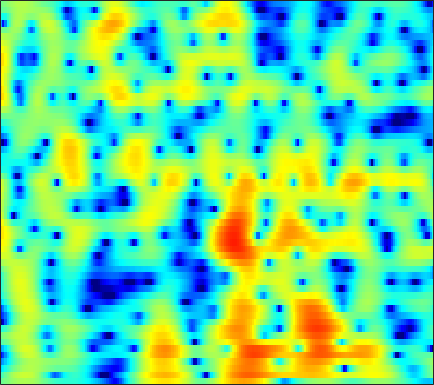

Source data for this figure (header and first rows):
-1.0098, -0.72145, -0.31763, 0.093001, 0.38765, 0.75982, 1.0911, 1.3067, 1.5414, 1.7123, 1.8136, 1.8424, 1.8155, 1.7148, 1.5832, 1.3354, 1.0158, 0.72731, 0.29587, -0.18891, -0.71678, -1.1257, -1.6656, -2.1779
-2.899, -2.028, -0.984, -0.06686, 0.5431, 1.258, 1.858, 2.235, 2.638, 2.928, 3.101, 3.149, 3.101, 2.917, 2.685, 2.242, 1.631, 1.05, 0.08966, -1.116, -2.619, -3.986, -6.185, -8.816
-6.706, -5.7, -4.436, -3.269, -2.467, -1.494, -0.6381, -0.0749, 0.5734, 1.103, 1.518, 1.753, 1.964, 2.063, 2.066, 1.979, 1.794, 1.598, 1.272, 0.8887, 0.4706, 0.1523, -0.252, -0.6075
-10.63, -9.242, -7.49, -5.873, -4.754, -3.391, -2.184, -1.384, -0.4603, 0.3029, 0.9108, 1.268, 1.617, 1.83, 1.911, 1.915, 1.822, 1.699, 1.484, 1.233, 0.9708, 0.7854, 0.5635, 0.3854
-15.76, -13.34, -10.13, -7.269, -5.41, -3.288, -1.519, -0.4036, 0.8312, 1.792, 2.492, 2.859, 3.139, 3.194, 3.088, 2.754, 2.208, 1.659, 0.7599, -0.2973, -1.417, -2.191, -2.902, -3.041
-9.239, -8.109, -6.2, -4.146, -2.687, -0.9651, 0.463, 1.36, 2.329, 3.052, 3.533, 3.735, 3.79, 3.6, 3.293, 2.651, 1.722, 0.8184, -0.7226, -2.733, -5.378, -7.857, -11.18, -11
-1.998, -1.596, -0.9904, -0.3356, 0.1765, 0.8534, 1.478, 1.899, 2.34, 2.628, 2.746, 2.709, 2.506, 2.109, 1.688, 0.9771, 0.1045, -0.6279, -1.651, -2.646, -3.502, -3.959, -4.256, -4.173
-0.3316, -0.06733, 0.3696, 0.8683, 1.25, 1.749, 2.209, 2.507, 2.815, 2.982, 2.982, 2.859, 2.509, 1.928, 1.325, 0.2688, -1.112, -2.392, -4.483, -7.049, -9.801, -11.15, -10.46, -8.108
-4.027, -3.673, -2.866, -1.828, -0.9983, 0.07422, 1.036, 1.651, 2.302, 2.771, 3.035, 3.09, 2.966, 2.593, 2.144, 1.315, 0.2075, -0.8148, -2.425, -4.216, -5.851, -6.52, -6.223, -4.957
-23.1, -18.28, -12.32, -8.374, -6.119, -3.722, -1.818, -0.6666, 0.5647, 1.491, 2.144, 2.462, 2.677, 2.678, 2.55, 2.231, 1.772, 1.364, 0.7893, 0.2267, -0.2422, -0.5046, -0.6908, -0.7106
-14.77, -13.45, -10.98, -8.272, -6.337, -4.056, -2.126, -0.9027, 0.4532, 1.518, 2.285, 2.678, 2.994, 3.093, 3.031, 2.795, 2.4, 2.021, 1.435, 0.8065, 0.1829, -0.2552, -0.7593, -1.126
-13.64, -10.78, -7.786, -5.304, -3.676, -1.743, -0.1086, 0.9277, 2.078, 2.947, 3.553, 3.844, 4.01, 3.937, 3.726, 3.235, 2.508, 1.81, 0.6754, -0.6915, -2.261, -3.542, -5.16, -6.309
-7.166, -5.835, -4.006, -2.265, -1.07, 0.3438, 1.568, 2.344, 3.179, 3.774, 4.127, 4.243, 4.187, 3.871, 3.467, 2.699, 1.661, 0.6906, -0.9145, -2.933, -5.519, -8.004, -12.6, -19.33
-4.496, -3.37, -1.961, -0.627, 0.3063, 1.404, 2.317, 2.884, 3.461, 3.82, 3.967, 3.923, 3.651, 3.139, 2.6, 1.67, 0.5029, -0.5113, -2.034, -3.687, -5.368, -6.543, -7.84, -8.606
-3.835, -2.589, -1.069, 0.261, 1.13, 2.145, 2.959, 3.426, 3.862, 4.087, 4.084, 3.917, 3.484, 2.813, 2.143, 1.006, -0.4181, -1.671, -3.597, -5.817, -8.213, -9.96, -11.57, -11.7
-4.056, -2.586, -0.8717, 0.5775, 1.492, 2.482, 3.244, 3.666, 4.036, 4.176, 4.086, 3.873, 3.388, 2.657, 1.933, 0.733, -0.7672, -2.122, -4.288, -6.988, -10.49, -13.87, -18.39, -16.75
-3.746, -2.27, -0.6263, 0.7012, 1.534, 2.419, 3.064, 3.412, 3.69, 3.758, 3.63, 3.415, 2.944, 2.265, 1.63, 0.6135, -0.5954, -1.615, -3.086, -4.596, -6.049, -6.958, -7.764, -8.011
-1.586, -0.586, 0.5599, 1.47, 2.02, 2.6, 3, 3.185, 3.308, 3.288, 3.127, 2.903, 2.469, 1.888, 1.342, 0.458, -0.5902, -1.491, -2.818, -4.259, -5.697, -6.702, -7.75, -8.207
1.217, 1.713, 2.226, 2.586, 2.736, 2.805, 2.781, 2.715, 2.591, 2.453, 2.298, 2.138, 1.882, 1.514, 1.129, 0.4369, -0.4879, -1.37, -2.847, -4.777, -7.344, -9.972, -15.24, -22.03
3.509, 3.601, 3.482, 3.128, 2.701, 1.923, 1.008, 0.3438, -0.3545, -0.64, -0.4738, -0.1582, 0.2726, 0.5368, 0.5976, 0.474, 0.05076, -0.4482, -1.365, -2.567, -4.047, -5.248, -6.695, -7.349
4.935, 4.732, 4.137, 3.094, 1.997, -0.02844, -3.007, -6.275, -12.93, -13.36, -7.491, -4.733, -2.467, -1.11, -0.4658, 0.007987, 0.1502, 0.07304, -0.1936, -0.6315, -1.155, -1.538, -1.962, -2.201
5.761, 5.442, 4.757, 3.708, 2.694, 1.052, -0.9265, -2.491, -4.169, -4.782, -4.189, -3.45, -2.58, -1.886, -1.521, -1.235, -1.074, -1.034, -1.114, -1.328, -1.687, -2.079, -2.731, -3.491
6.396, 6.01, 5.309, 4.457, 3.696, 2.625, 1.517, 0.7029, -0.2578, -1.089, -1.788, -2.292, -2.98, -3.607, -4.045, -4.404, -4.374, -4.124, -3.718, -3.383, -3.388, -3.731, -4.73, -6.681
6.556, 5.956, 5, 3.951, 3.14, 2.059, 1.085, 0.4279, -0.4304, -1.284, -2.342, -3.311, -5.025, -7.688, -10.58, -15.85, -14.63, -10.66, -6.89, -4.662, -3.391, -2.884, -2.744, -3.019
5.563, 4.505, 2.808, 0.8587, -0.6378, -2.415, -3.44, -3.637, -3.457, -3.204, -3.236, -3.49, -4.229, -5.358, -6.316, -7.274, -6.81, -5.635, -3.762, -2.108, -0.8467, -0.1306, 0.5159, 0.9289
3.726, 2.276, -0.1883, -3.603, -7.166, -15.59, -22.63, -13.03, -8.108, -5.629, -4.122, -3.403, -2.813, -2.365, -2.115, -1.67, -1.151, -0.6716, 0.04797, 0.7793, 1.429, 1.827, 2.262, 2.523
2.752, 1.538, -0.2723, -2.296, -3.788, -5.443, -6.308, -6.353, -5.846, -4.995, -4.104, -3.457, -2.608, -1.842, -1.292, -0.597, 0.05542, 0.5237, 1.094, 1.586, 1.997, 2.228, 2.43, 2.507
2.803, 1.794, 0.3316, -1.17, -2.299, -3.654, -4.763, -5.343, -5.718, -5.594, -5.021, -4.389, -3.347, -2.311, -1.534, -0.6159, 0.2128, 0.7462, 1.327, 1.776, 2.086, 2.239, 2.31, 2.268
3.343, 2.259, 0.6466, -1.147, -2.658, -4.862, -7.365, -9.295, -11.31, -11.29, -9.215, -7.337, -5.053, -3.132, -1.903, -0.5487, 0.5161, 1.139, 1.768, 2.17, 2.347, 2.356, 2.252, 2.018
3.906, 2.766, 1.014, -0.9555, -2.657, -5.259, -8.396, -11.24, -15.39, -15.24, -10.96, -8.058, -5.057, -2.689, -1.268, 0.2427, 1.392, 2.022, 2.586, 2.798, 2.704, 2.405, 1.746, 0.8163
3.481, 2.446, 0.8294, -1.043, -2.588, -4.805, -6.845, -7.971, -8.496, -7.861, -6.322, -4.863, -2.988, -1.155, 0.009582, 1.34, 2.36, 2.915, 3.349, 3.44, 3.13, 2.583, 1.26, -0.9792
0.03153, -0.6038, -1.753, -3.495, -5.216, -8.397, -13.31, -19.86, -19.94, -12.21, -8.112, -5.943, -3.748, -2.034, -1.006, 0.1458, 1.011, 1.536, 2.05, 2.36, 2.397, 2.252, 1.803, 1.095
-4.433, -4.164, -4.268, -4.976, -5.747, -7.161, -8.682, -9.537, -9.58, -8.531, -7.093, -6.103, -4.974, -4.158, -3.655, -3.123, -2.579, -2.114, -1.415, -0.6693, 0.07772, 0.597, 1.225, 1.791
-5.489, -4.971, -4.615, -4.474, -4.498, -4.612, -4.785, -4.892, -4.936, -4.945, -4.958, -5.09, -5.436, -6.167, -6.888, -8.061, -8.767, -8.6, -7.197, -5.202, -3.204, -1.863, -0.276, 1.104
-5.467, -5.209, -4.8, -4.298, -3.96, -3.514, -3.153, -2.955, -2.864, -2.962, -3.345, -3.847, -4.967, -6.67, -8.63, -12.57, -20.11, -22.12, -13.62, -9.092, -6.055, -4.223, -2.093, -0.1717
-8.618, -8.525, -7.602, -6.223, -5.078, -3.711, -2.597, -1.973, -1.43, -1.212, -1.343, -1.665, -2.394, -3.486, -4.479, -5.936, -7.22, -7.925, -8.374, -8.436, -7.981, -7.071, -4.953, -2.388
-19.76, -28.73, -16.45, -10.07, -7.131, -4.349, -2.421, -1.365, -0.3586, 0.2328, 0.4839, 0.4556, 0.1785, -0.3791, -0.948, -1.912, -3.149, -4.305, -6.43, -9.799, -17.17, -25.85, -10.63, -4.662
-11.21, -10.85, -9.349, -7.239, -5.606, -3.703, -2.153, -1.218, -0.267, 0.3928, 0.7874, 0.9254, 0.9007, 0.6872, 0.3886, -0.163, -0.8918, -1.533, -2.484, -3.414, -3.957, -3.841, -2.876, -1.358
-6.751, -6.132, -5.256, -4.281, -3.526, -2.56, -1.684, -1.115, -0.4776, 0.01863, 0.3676, 0.5461, 0.67, 0.6759, 0.6123, 0.4435, 0.219, 0.02588, -0.2118, -0.3843, -0.4206, -0.3206, -0.02641, 0.4199
-3.933, -3.465, -2.893, -2.366, -2.013, -1.566, -1.162, -0.8872, -0.5445, -0.2455, 0.0185, 0.1922, 0.39, 0.5344, 0.6207, 0.6792, 0.692, 0.673, 0.6349, 0.6044, 0.5917, 0.6078, 0.6549, 0.7369
-1.111, -0.8949, -0.7084, -0.6474, -0.6618, -0.7282, -0.8116, -0.8548, -0.8568, -0.7664, -0.5586, -0.353, -0.02799, 0.3023, 0.5258, 0.7788, 0.9391, 1.005, 1.014, 0.9478, 0.8283, 0.7163, 0.5624, 0.4216
2.294, 2.147, 1.75, 1.153, 0.6041, -0.2599, -1.184, -1.838, -2.508, -2.717, -2.406, -1.892, -1.035, -0.1633, 0.3991, 0.9932, 1.368, 1.497, 1.46, 1.194, 0.7517, 0.3415, -0.2132, -0.6757
5.819, 5.227, 4.154, 2.762, 1.482, -0.5856, -3.164, -5.546, -9.347, -11.61, -8.857, -6.058, -3.111, -0.9308, 0.2835, 1.409, 2.051, 2.213, 2.021, 1.344, 0.1364, -1.124, -3.195, -5.129
7.381, 6.405, 4.786, 2.774, 0.9834, -1.764, -4.886, -7.402, -10.57, -11.83, -9.674, -7.137, -4.057, -1.633, -0.2415, 1.094, 1.875, 2.102, 1.922, 1.136, -0.3886, -2.184, -5.821, -11.54
6.993, 5.82, 3.897, 1.475, -0.7459, -4.333, -8.864, -12.76, -15.19, -12.25, -8.891, -6.732, -4.266, -2.301, -1.087, 0.1478, 0.9796, 1.359, 1.518, 1.292, 0.7215, 0.1252, -0.7914, -1.554
6.075, 4.983, 3.211, 1.022, -0.9228, -3.938, -7.392, -9.91, -11.42, -10.04, -7.811, -6.288, -4.532, -3.082, -2.154, -1.105, -0.2838, 0.1945, 0.655, 0.9188, 1.005, 0.9848, 0.8641, 0.6996
5.661, 4.795, 3.391, 1.758, 0.4317, -1.4, -3.135, -4.232, -5.24, -5.689, -5.645, -5.377, -4.814, -4.117, -3.573, -2.786, -1.99, -1.424, -0.7126, -0.08386, 0.4213, 0.6952, 0.9456, 1.035
6.199, 5.466, 4.23, 2.744, 1.494, -0.3088, -2.159, -3.489, -5.038, -6.156, -6.768, -6.912, -6.861, -6.582, -6.232, -5.58, -4.608, -3.712, -2.447, -1.234, -0.1944, 0.4256, 1.016, 1.318
7.057, 6.351, 5.096, 3.468, 1.986, -0.3886, -3.339, -5.982, -10.02, -13.2, -12.98, -12.02, -11.34, -11.58, -12.24, -12.95, -11.12, -8.536, -5.266, -2.698, -0.768, 0.3148, 1.299, 1.83
6.841, 6.173, 4.992, 3.437, 1.994, -0.3637, -3.367, -6.148, -10.63, -14.35, -13.85, -12.54, -11.79, -12.52, -13.96, -16.17, -13.7, -10.11, -6.143, -3.23, -1.125, 0.04075, 1.14, 1.783
5.482, 4.937, 4.024, 2.886, 1.877, 0.3581, -1.305, -2.588, -4.218, -5.529, -6.382, -6.77, -7.09, -7.26, -7.258, -6.868, -6.003, -5.051, -3.594, -2.156, -0.8923, -0.1039, 0.7129, 1.23
3.981, 3.59, 2.974, 2.263, 1.67, 0.8, -0.1245, -0.8389, -1.775, -2.641, -3.381, -3.855, -4.313, -4.503, -4.472, -4.17, -3.59, -3.013, -2.133, -1.226, -0.3823, 0.1531, 0.703, 1.044
2.498, 2.212, 1.866, 1.567, 1.355, 1.024, 0.595, 0.1908, -0.4615, -1.26, -2.182, -2.908, -3.817, -4.462, -4.594, -4.256, -3.387, -2.562, -1.425, -0.3763, 0.4884, 0.9898, 1.442, 1.654
-0.266, -0.7025, -0.6755, -0.1151, 0.411, 1.005, 1.298, 1.279, 0.8974, 0.06651, -1.302, -2.748, -5.481, -9.374, -11.86, -9.442, -5.313, -2.971, -0.6825, 0.9054, 1.973, 2.504, 2.891, 2.941
-8.807, -15.51, -10.6, -4.55, -1.97, 0.1819, 1.408, 1.869, 1.964, 1.522, 0.528, -0.6153, -2.663, -5.01, -6.045, -5.019, -2.564, -0.8635, 0.9253, 2.179, 2.973, 3.296, 3.401, 3.143
-4.255, -4.885, -4.347, -2.737, -1.43, 0.02796, 1.054, 1.552, 1.894, 1.901, 1.643, 1.319, 0.8286, 0.4094, 0.2544, 0.3508, 0.7079, 1.07, 1.533, 1.881, 2.037, 1.991, 1.688, 1.08
-1.093, -1.068, -0.8093, -0.3288, 0.1109, 0.7213, 1.249, 1.56, 1.839, 1.956, 1.939, 1.862, 1.695, 1.509, 1.372, 1.23, 1.12, 1.052, 0.9481, 0.7905, 0.5402, 0.2748, -0.2271, -0.9355
-0.4209, -0.2272, 0.1143, 0.5297, 0.8549, 1.265, 1.631, 1.85, 2.047, 2.141, 2.122, 2.043, 1.858, 1.602, 1.369, 0.9965, 0.5931, 0.2698, -0.1563, -0.5722, -0.967, -1.248, -1.624, -2.055
